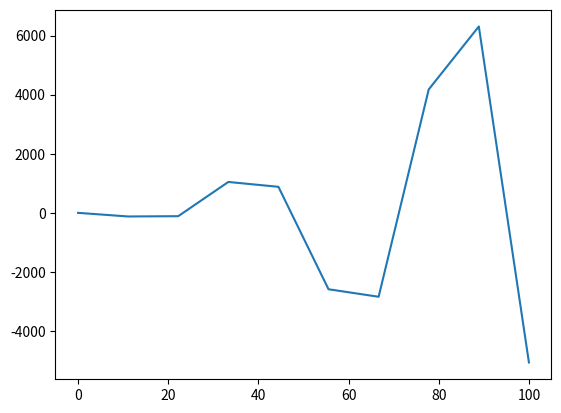

Generate this figure with matplotlib:
import numpy as np
import matplotlib.pyplot as plt

x = np.linspace(0,100, 10)
y = np.sin(x)*x**2
plt.plot(x, y)
plt.show()

